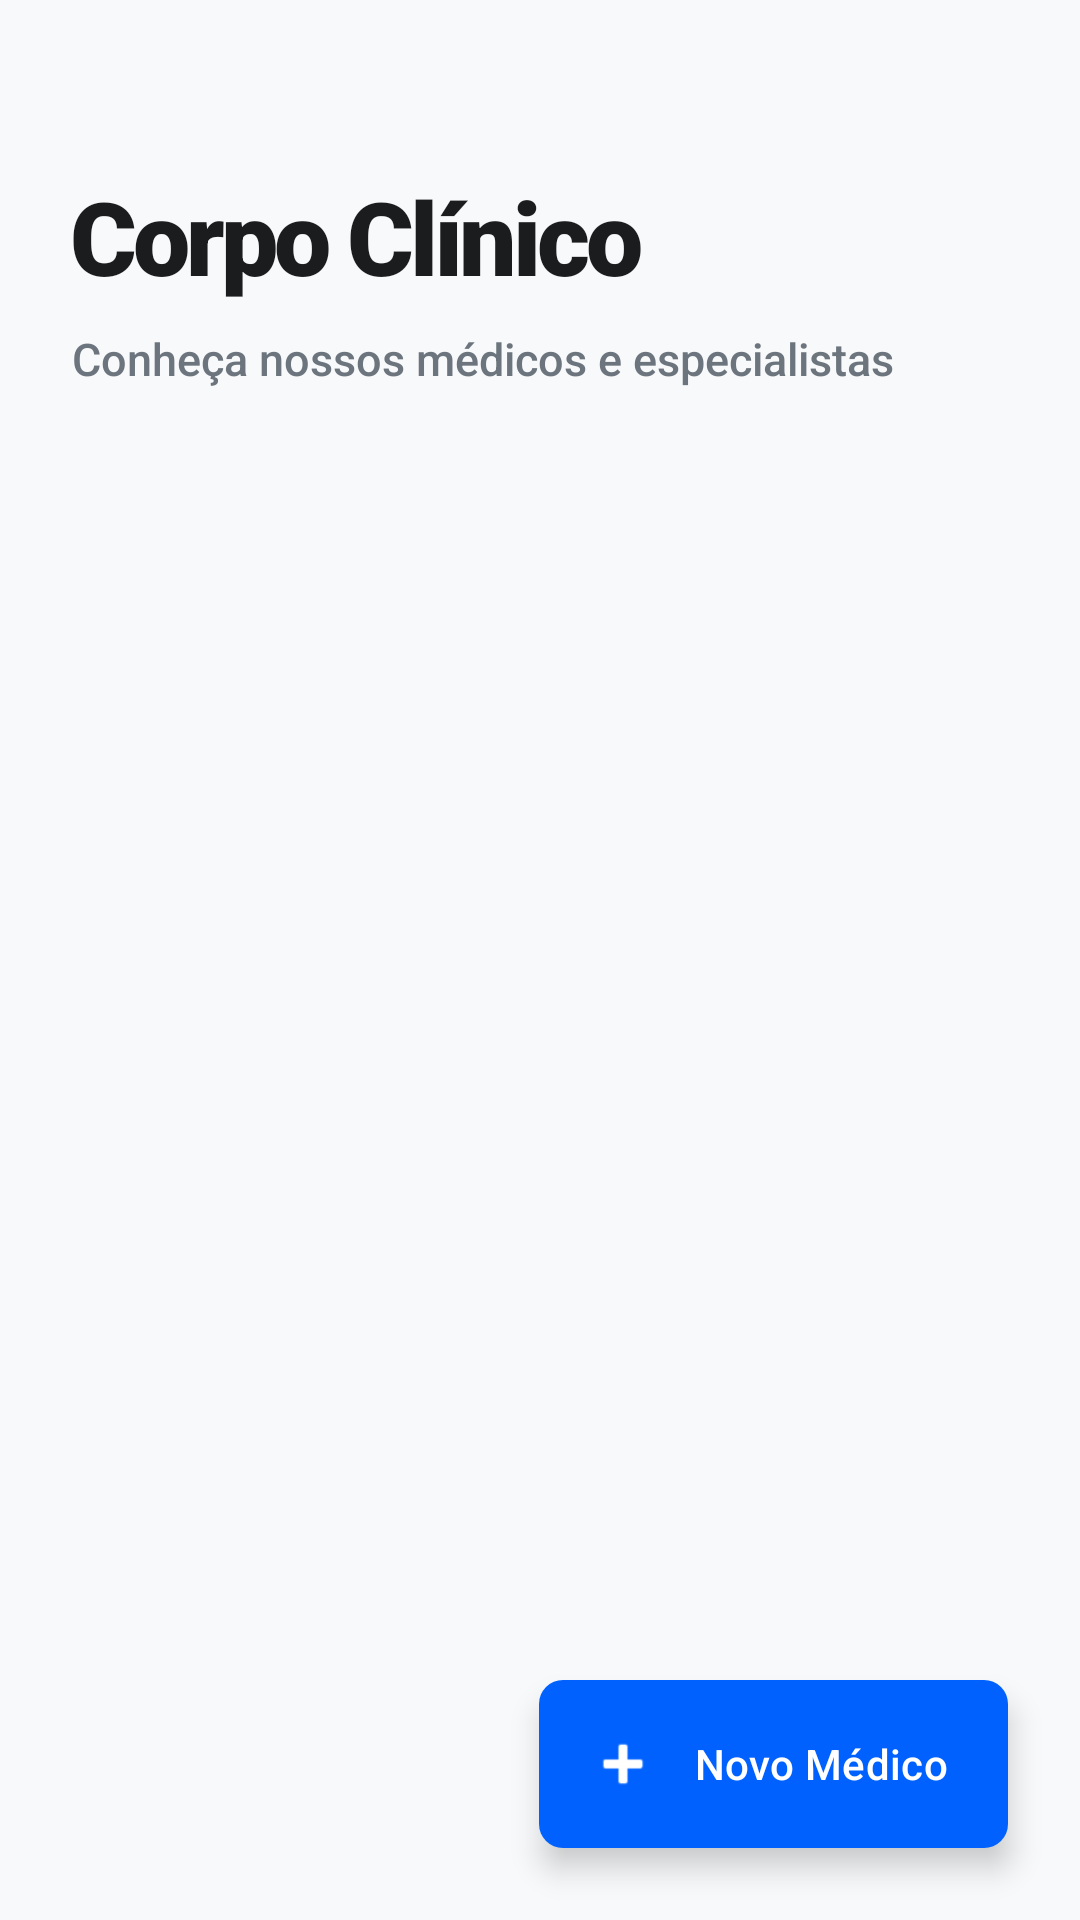

Produce the Android XML layout that renders to this screen, including the resource entries it uses.
<!-- AndroidManifest.xml: application theme Theme.Agendamento -->
<!-- res/layout/fragment_corpo_clinico.xml -->
<?xml version="1.0" encoding="utf-8"?>
<androidx.constraintlayout.widget.ConstraintLayout xmlns:android="http://schemas.android.com/apk/res/android"
    xmlns:app="http://schemas.android.com/apk/res-auto"
    android:layout_width="match_parent"
    android:layout_height="match_parent"
    android:background="@color/backgroundColor">

    <LinearLayout
        android:id="@+id/headerContainer"
        android:layout_width="match_parent"
        android:layout_height="wrap_content"
        android:orientation="vertical"
        android:paddingHorizontal="24dp"
        android:paddingTop="56dp"
        android:paddingBottom="24dp"
        app:layout_constraintTop_toTopOf="parent">

        <TextView
            android:id="@+id/tvTitle"
            android:layout_width="wrap_content"
            android:layout_height="wrap_content"
            android:text="@string/corpo_clinico"
            android:textColor="@color/textPrimary"
            android:textSize="34sp"
            android:fontFamily="sans-serif-black"
            android:letterSpacing="-0.04" />

        <TextView
            android:layout_width="match_parent"
            android:layout_height="wrap_content"
            android:text="@string/conheca_medicos"
            android:textColor="@color/textSecondary"
            android:textSize="15sp"
            android:layout_marginTop="8dp"
            android:lineSpacingExtra="4dp"
            android:fontFamily="sans-serif-medium"/>
    </LinearLayout>

    <androidx.recyclerview.widget.RecyclerView
        android:id="@+id/recyclerProfissionais"
        android:layout_width="match_parent"
        android:layout_height="0dp"
        android:clipToPadding="false"
        android:paddingHorizontal="16dp"
        android:paddingBottom="100dp"
        android:scrollbars="vertical"
        android:fadeScrollbars="false"
        android:focusable="true"
        android:focusableInTouchMode="true"
        android:overScrollMode="always"
        app:layout_constraintBottom_toBottomOf="parent"
        app:layout_constraintTop_toBottomOf="@id/headerContainer" />

    <com.google.android.material.floatingactionbutton.ExtendedFloatingActionButton
        android:id="@+id/btnNovoProfissional"
        android:layout_width="wrap_content"
        android:layout_height="wrap_content"
        android:layout_margin="24dp"
        android:text="@string/novo_medico_btn"
        android:textColor="#FFFFFF"
        android:textAllCaps="false"
        android:fontFamily="sans-serif-medium"
        app:backgroundTint="?attr/colorPrimary"
        app:icon="@android:drawable/ic_input_add"
        app:iconTint="#FFFFFF"
        app:elevation="6dp"
        app:shapeAppearanceOverlay="@style/ShapeAppearance.Material3.MediumComponent"
        app:layout_constraintBottom_toBottomOf="parent"
        app:layout_constraintEnd_toEndOf="parent" />

</androidx.constraintlayout.widget.ConstraintLayout>
<!-- resources referenced by this layout -->
<resources>
  <color name="backgroundColor">#F8F9FA</color>
  <color name="textPrimary">#1A1C1E</color>
  <color name="textSecondary">#6C757D</color>
  <string name="conheca_medicos">Conheça nossos médicos e especialistas</string>
  <string name="corpo_clinico">Corpo Clínico</string>
  <string name="novo_medico_btn">Novo Médico</string>
  <style name="Theme.Agendamento" parent="Theme.Material3.DayNight.NoActionBar">
          
          <item name="colorPrimary">@color/primary</item>
          <item name="android:statusBarColor">@color/primary_dark</item>
          <item name="android:windowBackground">@color/backgroundColor</item>
  
          
          <item name="colorSurface">@color/surfaceColor</item>
          <item name="android:textColorPrimary">@color/textPrimary</item>
          <item name="android:textColorSecondary">@color/textSecondary</item>
  
          <item name="android:fontFamily">sans-serif</item>
      </style>
  <color name="primary">#0061FF</color>
  <color name="primary_dark">#0046CC</color>
  <color name="surfaceColor">#FFFFFF</color>
</resources>
